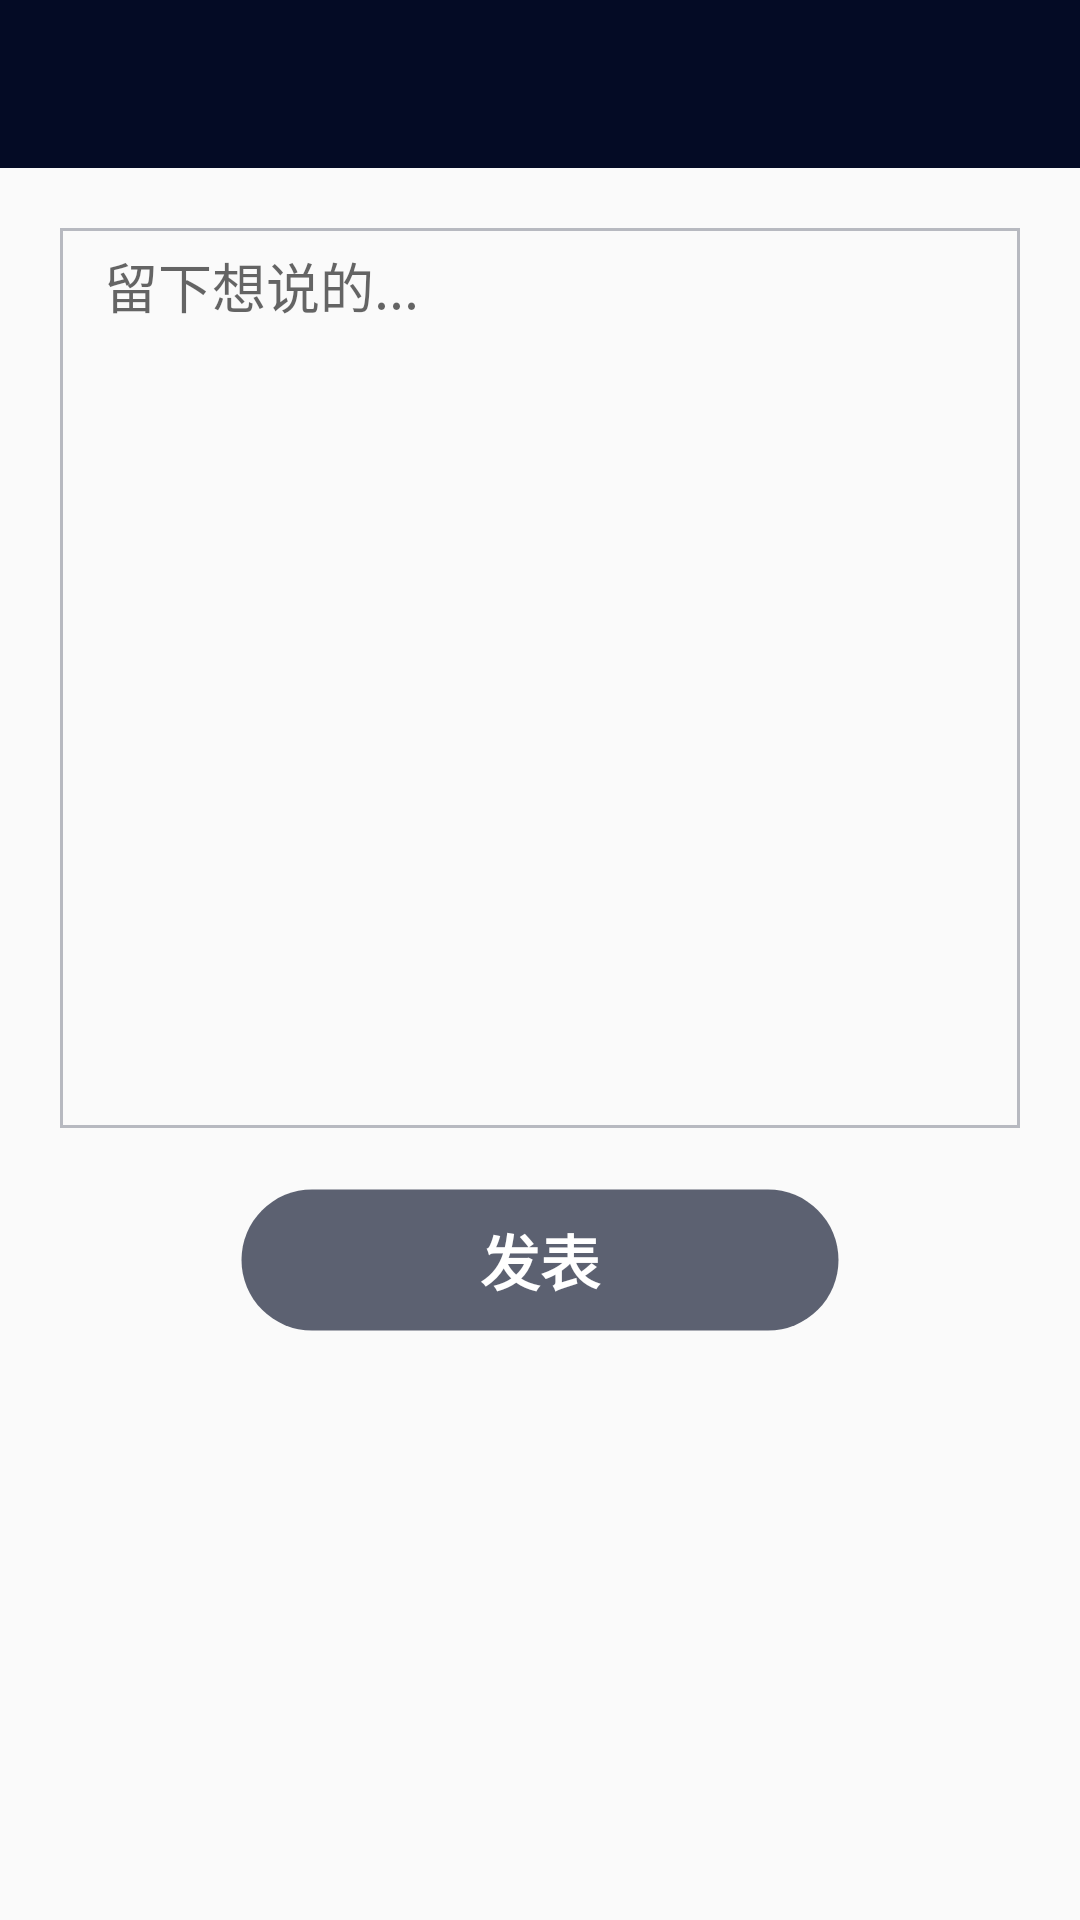

Reconstruct the res/layout file that produces this screen, plus the resources it refers to.
<!-- AndroidManifest.xml: application theme AppTheme -->
<!-- res/layout/activity_make_short_com.xml -->
<LinearLayout xmlns:android="http://schemas.android.com/apk/res/android"
    android:layout_width="match_parent"
    android:layout_height="match_parent"
    xmlns:app="http://schemas.android.com/apk/res-auto"
    android:orientation="vertical">
    <android.support.v7.widget.Toolbar
        android:id="@+id/toolbar"
        android:layout_width="match_parent"
        android:layout_height="?attr/actionBarSize"
        android:background="?attr/colorPrimary"
        android:theme="@style/ThemeOverlay.AppCompat.Dark.ActionBar"
        app:popupTheme="@style/ThemeOverlay.AppCompat.Light">
    </android.support.v7.widget.Toolbar>
    <LinearLayout
        android:layout_width="match_parent"
        android:layout_height="300dp"
        android:orientation="horizontal"
        android:background="@drawable/square_edittext"
        android:layout_margin="20dp">
        <EditText
            android:layout_width="match_parent"
            android:layout_height="wrap_content"
            android:hint="  留下想说的..."
            android:background="@null"
            android:layout_margin="6dp"
            android:id="@+id/ed_content"/>
    </LinearLayout>
    <Button
        android:layout_width="200dp"
        android:layout_height="wrap_content"
        android:text="发表"
        android:textSize="20sp"
        android:textStyle="bold"
        android:textColor="#FFFFFF"
        android:background="@drawable/rounded_btn2"
        android:layout_gravity="center_horizontal"
        android:id="@+id/btn_publish"/>
</LinearLayout>
<!-- resources referenced by this layout -->
<resources>
  <!-- drawable rounded_btn2 (drawable) -->
  <?xml version="1.0" encoding="utf-8"?>
  <selector xmlns:android="http://schemas.android.com/apk/res/android">
      <item>
          <shape android:shape="rectangle" android:padding="10dp">
              <solid android:color="#A3040B25"/>
              <corners android:topLeftRadius="35dp"
                  android:topRightRadius="35dp"
                  android:bottomRightRadius="35dp"
                  android:bottomLeftRadius="35dp"/>
              <stroke
                  android:width="3px"
                  android:color="#00040B25"/>
              
          </shape>
      </item>
  </selector>
  <!-- drawable square_edittext (drawable) -->
  <?xml version="1.0" encoding="utf-8"?>
  <shape xmlns:android="http://schemas.android.com/apk/res/android"
      android:shape="rectangle" android:padding="10dp">
      <solid android:color="#00ffffff" />
      <corners android:bottomRightRadius="0dp"
          android:bottomLeftRadius="0dp" android:topLeftRadius="0dp"
          android:topRightRadius="0dp" />
      <stroke
          android:width="3px"
          android:color="#46040B25"/>
  </shape>
  <style name="AppTheme" parent="Theme.AppCompat.Light.NoActionBar">
          
          <item name="colorPrimary">@color/colorPrimary</item>
          <item name="colorPrimaryDark">@color/colorPrimaryDark</item>
          <item name="colorAccent">@color/colorAccent</item>
      </style>
  <color name="colorPrimary">#040b25</color>
  <color name="colorPrimaryDark">#000000</color>
  <color name="colorAccent">#FF7900</color>
</resources>
